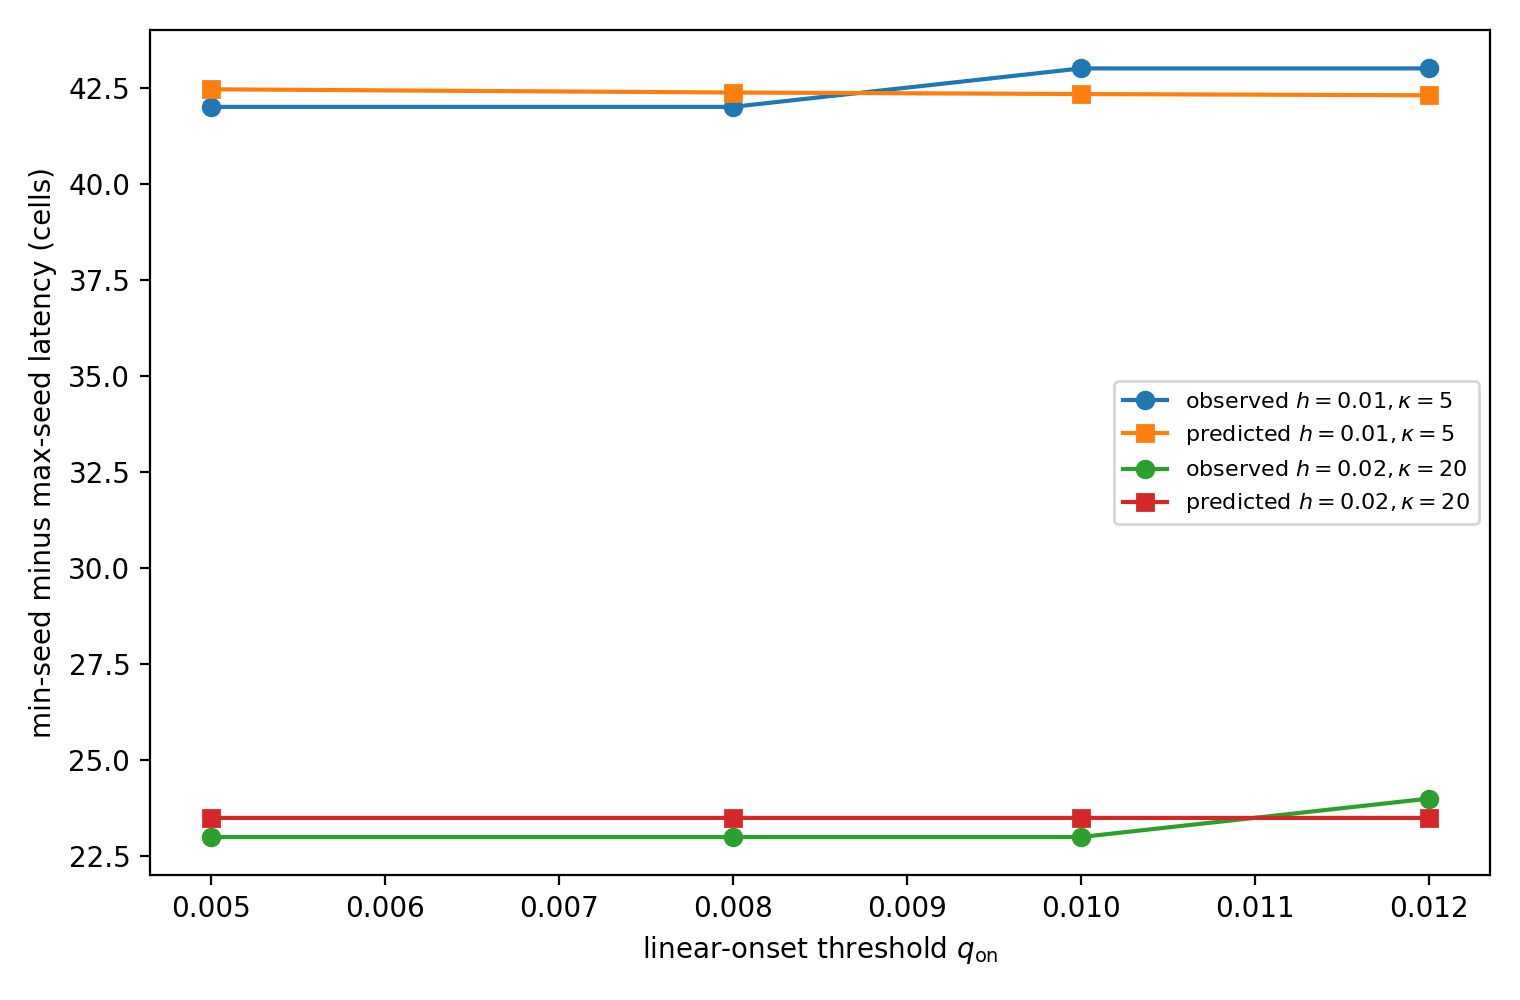

Data behind this chart, as committed beside it:
h, kappa, map_kind, threshold_q, phi_min, phi_max, q0_min, q0_max, seed_ratio, delta_cells_observed, delta_cells_predicted, error_cells, relative_error, delta_time_observed, delta_time_predicted
0.01, 5, residual_corrected, 0.005, 0.9375, 0.375, 0.0002289, 0.002456, 10.73, 42.0, 42.46, -0.4571, -0.01077, 0.42, 0.4246
0.01, 5, residual_corrected, 0.008, 0.9375, 0.375, 0.0002289, 0.002456, 10.73, 42.0, 42.37, -0.3732, -0.008808, 0.42, 0.4237
0.01, 5, residual_corrected, 0.01, 0.9375, 0.375, 0.0002289, 0.002456, 10.73, 43.0, 42.33, 0.6666, 0.01575, 0.43, 0.4233
0.01, 5, residual_corrected, 0.012, 0.9375, 0.375, 0.0002289, 0.002456, 10.73, 43.0, 42.3, 0.6991, 0.01653, 0.43, 0.423
0.01, 5, true, 0.005, 0.9375, 0.375, 0.0002289, 0.002456, 10.73, 42.0, 42.46, -0.4571, -0.01077, 0.42, 0.4246
0.01, 5, true, 0.008, 0.9375, 0.375, 0.0002289, 0.002456, 10.73, 42.0, 42.37, -0.3732, -0.008808, 0.42, 0.4237
0.01, 5, true, 0.01, 0.9375, 0.375, 0.0002289, 0.002456, 10.73, 43.0, 42.33, 0.6666, 0.01575, 0.43, 0.4233
0.01, 5, true, 0.012, 0.9375, 0.375, 0.0002289, 0.002456, 10.73, 43.0, 42.3, 0.6991, 0.01653, 0.43, 0.423
0.02, 20, residual_corrected, 0.005, 0.9375, 0.375, 7.493227665318663e-05, 0.00135, 18.02, 23.0, 23.5, -0.4967, -0.02114, 0.46, 0.4699
0.02, 20, residual_corrected, 0.008, 0.9375, 0.375, 7.493227665318663e-05, 0.00135, 18.02, 23.0, 23.5, -0.4967, -0.02114, 0.46, 0.4699
0.02, 20, residual_corrected, 0.01, 0.9375, 0.375, 7.493227665318663e-05, 0.00135, 18.02, 23.0, 23.5, -0.4967, -0.02114, 0.46, 0.4699
0.02, 20, residual_corrected, 0.012, 0.9375, 0.375, 7.493227665318663e-05, 0.00135, 18.02, 24.0, 23.5, 0.5033, 0.02142, 0.48, 0.4699
0.02, 20, true, 0.005, 0.9375, 0.375, 7.493227665318663e-05, 0.00135, 18.02, 23.0, 23.5, -0.4967, -0.02114, 0.46, 0.4699
0.02, 20, true, 0.008, 0.9375, 0.375, 7.493227665318663e-05, 0.00135, 18.02, 23.0, 23.5, -0.4967, -0.02114, 0.46, 0.4699
0.02, 20, true, 0.01, 0.9375, 0.375, 7.493227665318663e-05, 0.00135, 18.02, 23.0, 23.5, -0.4967, -0.02114, 0.46, 0.4699
0.02, 20, true, 0.012, 0.9375, 0.375, 7.493227665318663e-05, 0.00135, 18.02, 24.0, 23.5, 0.5033, 0.02142, 0.48, 0.4699
